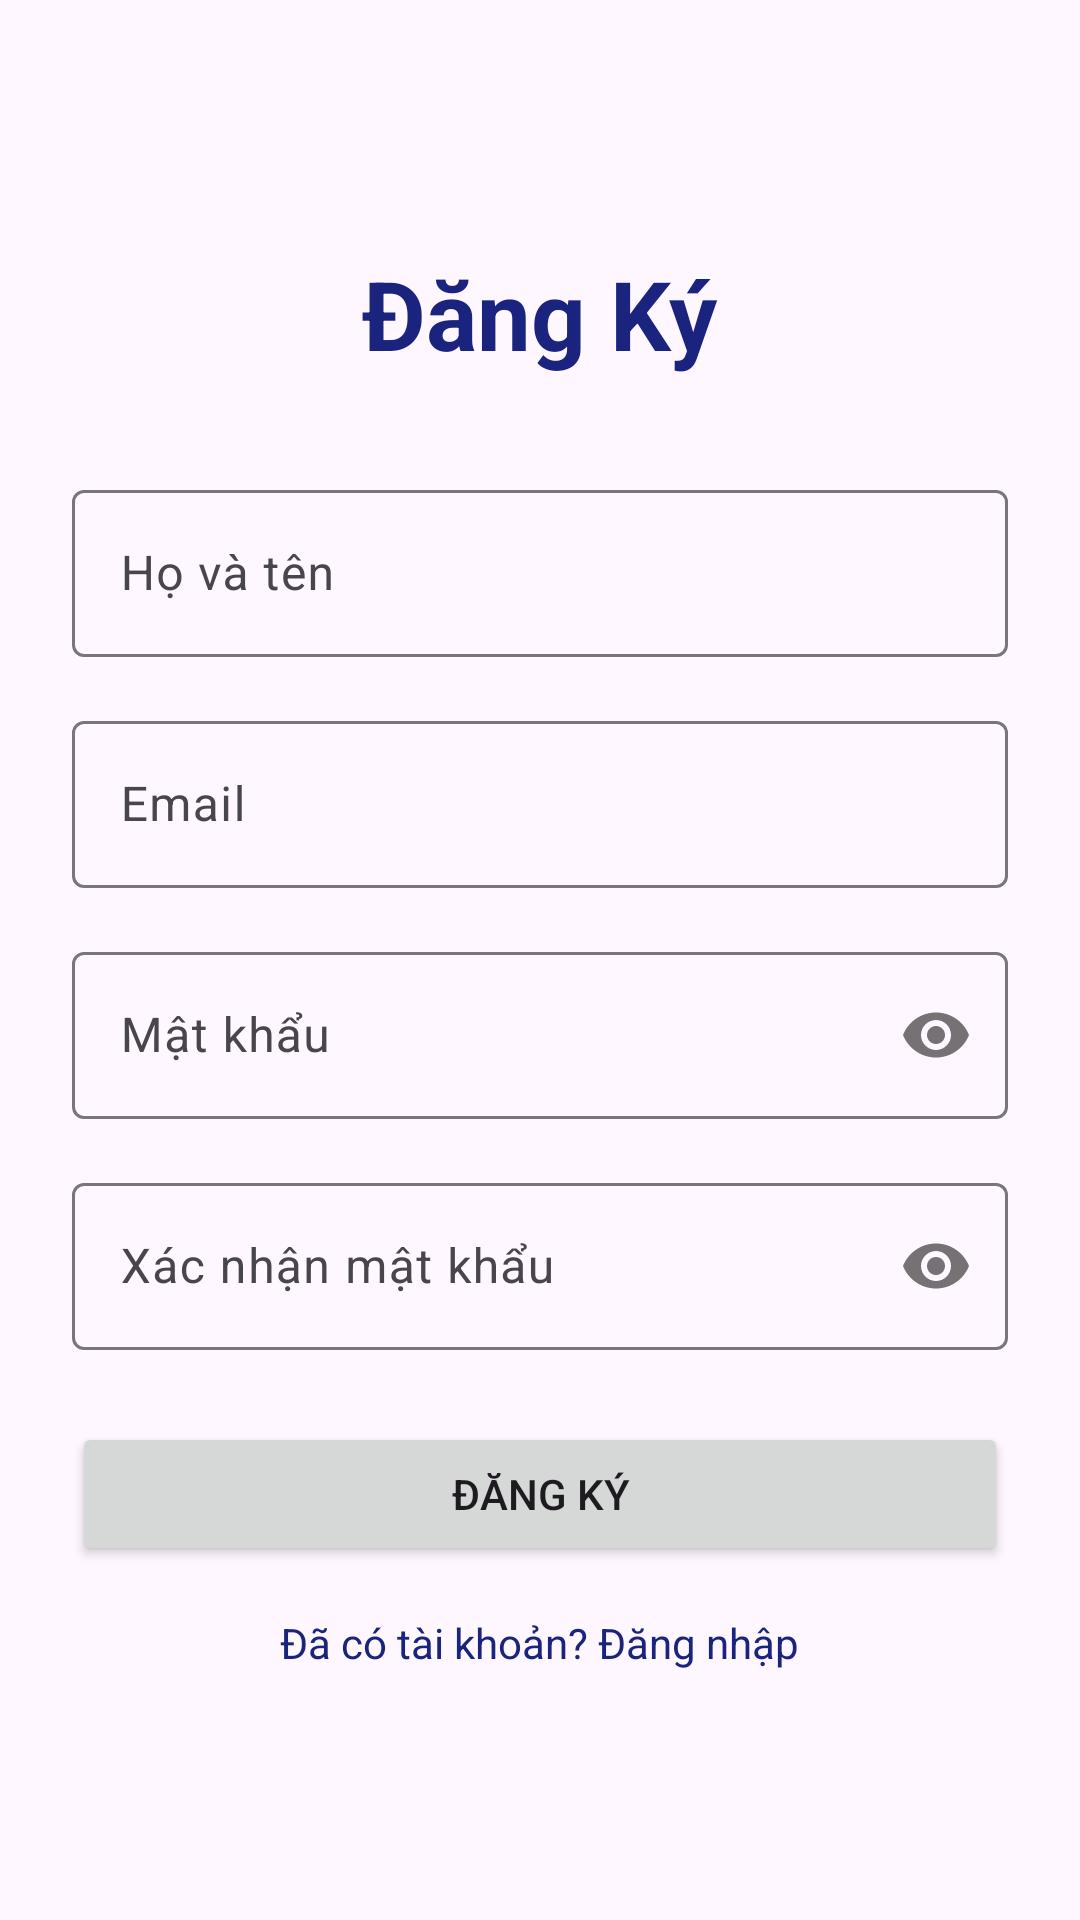

Layout XML and referenced resources for this Android screen:
<!-- AndroidManifest.xml: application theme Theme.HuChiTieu -->
<!-- res/layout/activity_register.xml -->
<?xml version="1.0" encoding="utf-8"?>
<LinearLayout xmlns:android="http://schemas.android.com/apk/res/android"
    xmlns:app="http://schemas.android.com/apk/res-auto"
    android:layout_width="match_parent"
    android:layout_height="match_parent"
    android:gravity="center"
    android:orientation="vertical"
    android:padding="24dp"
    android:fitsSystemWindows="true">

    <TextView
        android:layout_width="wrap_content"
        android:layout_height="wrap_content"
        android:text="Đăng Ký"
        android:textSize="32sp"
        android:textStyle="bold"
        android:textColor="?attr/colorPrimary"
        android:layout_marginBottom="32dp"/>

    <com.google.android.material.textfield.TextInputLayout
        android:layout_width="match_parent"
        android:layout_height="wrap_content"
        android:layout_marginBottom="16dp"
        android:hint="Họ và tên">

        <com.google.android.material.textfield.TextInputEditText
            android:id="@+id/editTextName"
            android:layout_width="match_parent"
            android:layout_height="wrap_content"
            android:inputType="textPersonName" />
    </com.google.android.material.textfield.TextInputLayout>

    <com.google.android.material.textfield.TextInputLayout
        android:layout_width="match_parent"
        android:layout_height="wrap_content"
        android:layout_marginBottom="16dp"
        android:hint="Email">

        <com.google.android.material.textfield.TextInputEditText
            android:id="@+id/editTextEmail"
            android:layout_width="match_parent"
            android:layout_height="wrap_content"
            android:inputType="textEmailAddress" />
    </com.google.android.material.textfield.TextInputLayout>

    <com.google.android.material.textfield.TextInputLayout
        android:layout_width="match_parent"
        android:layout_height="wrap_content"
        android:layout_marginBottom="16dp"
        android:hint="Mật khẩu"
        app:passwordToggleEnabled="true">

        <com.google.android.material.textfield.TextInputEditText
            android:id="@+id/editTextPassword"
            android:layout_width="match_parent"
            android:layout_height="wrap_content"
            android:inputType="textPassword" />
    </com.google.android.material.textfield.TextInputLayout>

    <com.google.android.material.textfield.TextInputLayout
        android:layout_width="match_parent"
        android:layout_height="wrap_content"
        android:layout_marginBottom="24dp"
        android:hint="Xác nhận mật khẩu"
        app:passwordToggleEnabled="true">

        <com.google.android.material.textfield.TextInputEditText
            android:id="@+id/editTextConfirmPassword"
            android:layout_width="match_parent"
            android:layout_height="wrap_content"
            android:inputType="textPassword" />
    </com.google.android.material.textfield.TextInputLayout>

    <Button
        android:id="@+id/btnRegister"
        android:layout_width="match_parent"
        android:layout_height="wrap_content"
        android:padding="12dp"
        android:text="Đăng Ký" />

    <TextView
        android:id="@+id/textViewLogin"
        android:layout_width="wrap_content"
        android:layout_height="wrap_content"
        android:layout_marginTop="16dp"
        android:text="Đã có tài khoản? Đăng nhập"
        android:textColor="?attr/colorPrimary" />

</LinearLayout>
<!-- resources referenced by this layout -->
<resources>
  <style name="Theme.HuChiTieu" parent="Base.Theme.HuChiTieu" />
  <style name="Base.Theme.HuChiTieu" parent="Theme.Material3.DayNight.NoActionBar">
          <item name="colorPrimary">#1A237E</item>
      </style>
</resources>
